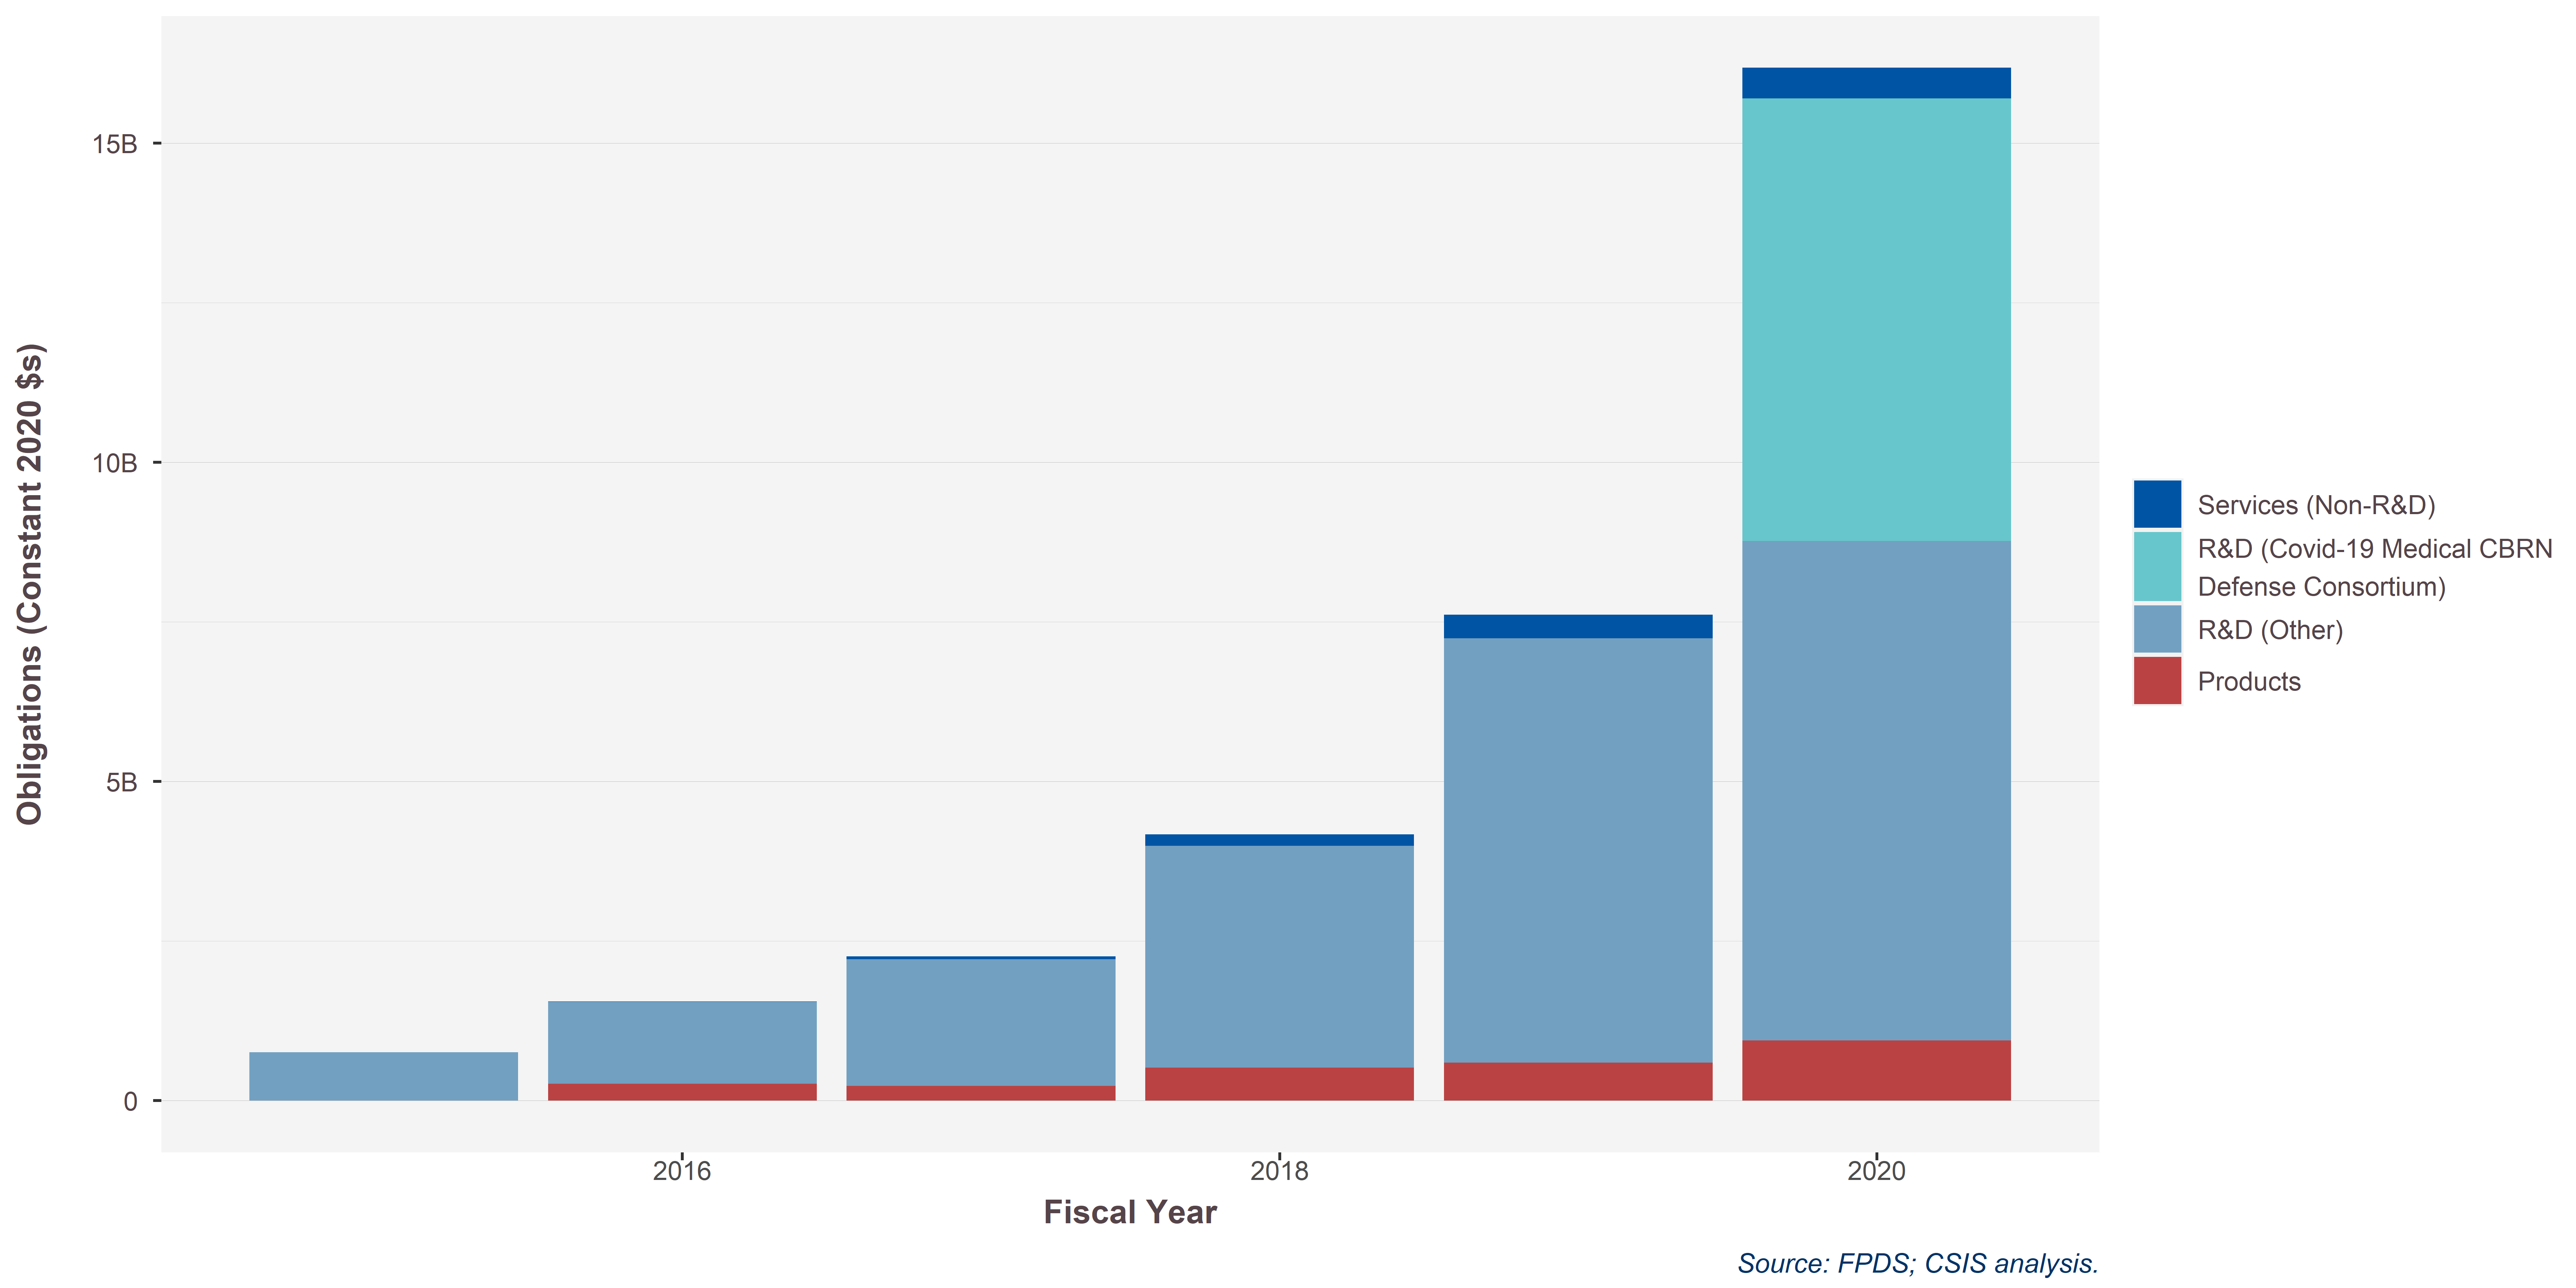

The data file committed next to this chart (first rows):
ProductServiceOrRnDarea.covid, 2015, 2016, 2017, 2018, 2019, 2020
Products (All), 1977296, 244624801, 217030669, 497826162, 583240475, 945514809
R&D (Covid-19 Medical CBRN Defense Conso…, NA, NA, NA, NA, NA, 6933141955
R&D (Other), 692410750, 1187333628, 1865042656, 3336036257, 6514619323, 7821575179
Services (Non-R&D), 745272, 3196610, 44701690, 173217382, 363339769, 479423946
